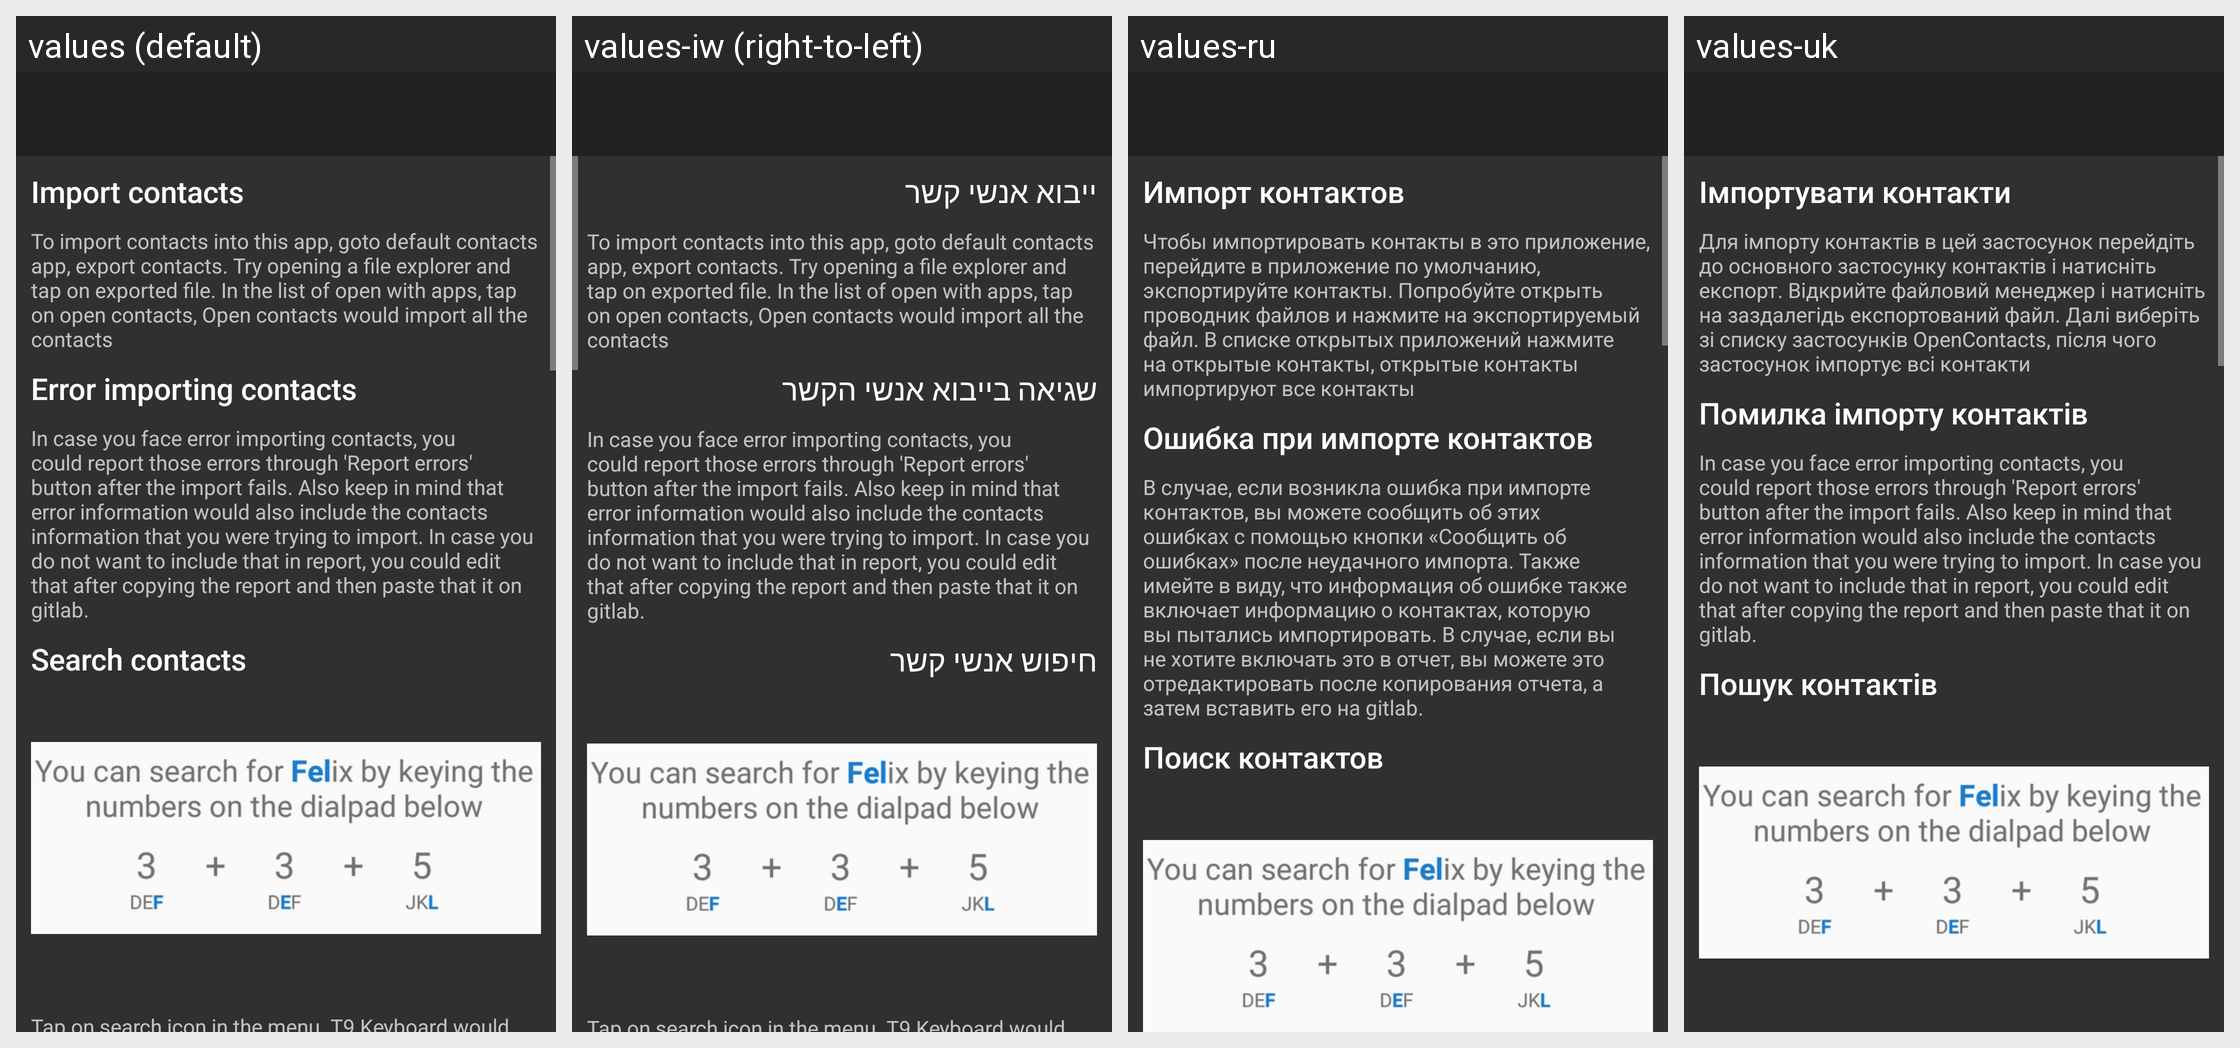

Translations of the strings shown on this Android screen, per locale in the grid:
Android screen res/layout/activity_help.xml rendered under 4 locales, left to right: values (default), values-iw (right-to-left), values-ru, values-uk. Device: Nexus 5 (rendered at 1080×1920; each locale shown at half size, 540×960, under a caption strip naming it); theme Theme.AppCompat.NoActionBar.Customized.
Other locales in the repository, not shown: values-de, values-es, values-eu, values-fr, values-hu, values-it, values-ja, values-lt, values-nl, values-pl, values-pt-rBR, values-zh-rCN, values-zh-rTW.
Strings drawn on this screen, with the default value and each locale's value (text and hints the layout hard-codes, and strings that could not be matched under every locale, appear in the picture but are not listed):

import_contacts
  values: Import contacts
  values-iw: ייבוא אנשי קשר
  values-ru: Импорт контактов
  values-uk: Імпортувати контакти

import_contacts_help_text
  values: To import contacts into this app, goto default contacts app, export contacts. Try opening a file explorer and tap on exported file. In the list of open with apps, tap on open contacts, Open contacts would import all the contacts
  values-iw: To import contacts into this app, goto default contacts app, export contacts. Try opening a file explorer and tap on exported file. In the list of open with apps, tap on open contacts, Open contacts would import all the contacts
  values-ru: Чтобы импортировать контакты в это приложение, перейдите в приложение по умолчанию, экспортируйте контакты. Попробуйте открыть проводник файлов и нажмите на экспортируемый файл. В списке открытых приложений нажмите на открытые контакты, открытые контакты импортируют все контакты
  values-uk: Для імпорту контактів в цей застосунок перейдіть до основного застосунку контактів і натисніть експорт. Відкрийте файловий менеджер і натисніть на заздалегідь експортований файл. Далі виберіть зі списку застосунків OpenContacts, після чого застосунок імпортує всі контакти

error_importing_contacts
  values: Error importing contacts
  values-iw: שגיאה בייבוא אנשי הקשר
  values-ru: Ошибка при импорте контактов
  values-uk: Помилка імпорту контактів

reporting_import_errors_help_text
  values: In case you face error importing contacts, you could report those errors through 'Report errors' button after the import fails. Also keep in mind that error information would also include the contacts information that you were trying to import. In case you do not want to include that in report, you could edit that after copying the report and then paste that it on gitlab.
  values-iw: In case you face error importing contacts, you could report those errors through 'Report errors' button after the import fails. Also keep in mind that error information would also include the contacts information that you were trying to import. In case you do not want to include that in report, you could edit that after copying the report and then paste that it on gitlab.
  values-ru: В случае, если возникла ошибка при импорте контактов, вы можете сообщить об этих ошибках с помощью кнопки «Сообщить об ошибках» после неудачного импорта. Также имейте в виду, что информация об ошибке также включает информацию о контактах, которую вы пытались импортировать. В случае, если вы не хотите включать это в отчет, вы можете это отредактировать после копирования отчета, а затем вставить …[clipped]
  values-uk: In case you face error importing contacts, you could report those errors through 'Report errors' button after the import fails. Also keep in mind that error information would also include the contacts information that you were trying to import. In case you do not want to include that in report, you could edit that after copying the report and then paste that it on gitlab.

search_contacts
  values: Search contacts
  values-iw: חיפוש אנשי קשר
  values-ru: Поиск контактов
  values-uk: Пошук контактів
